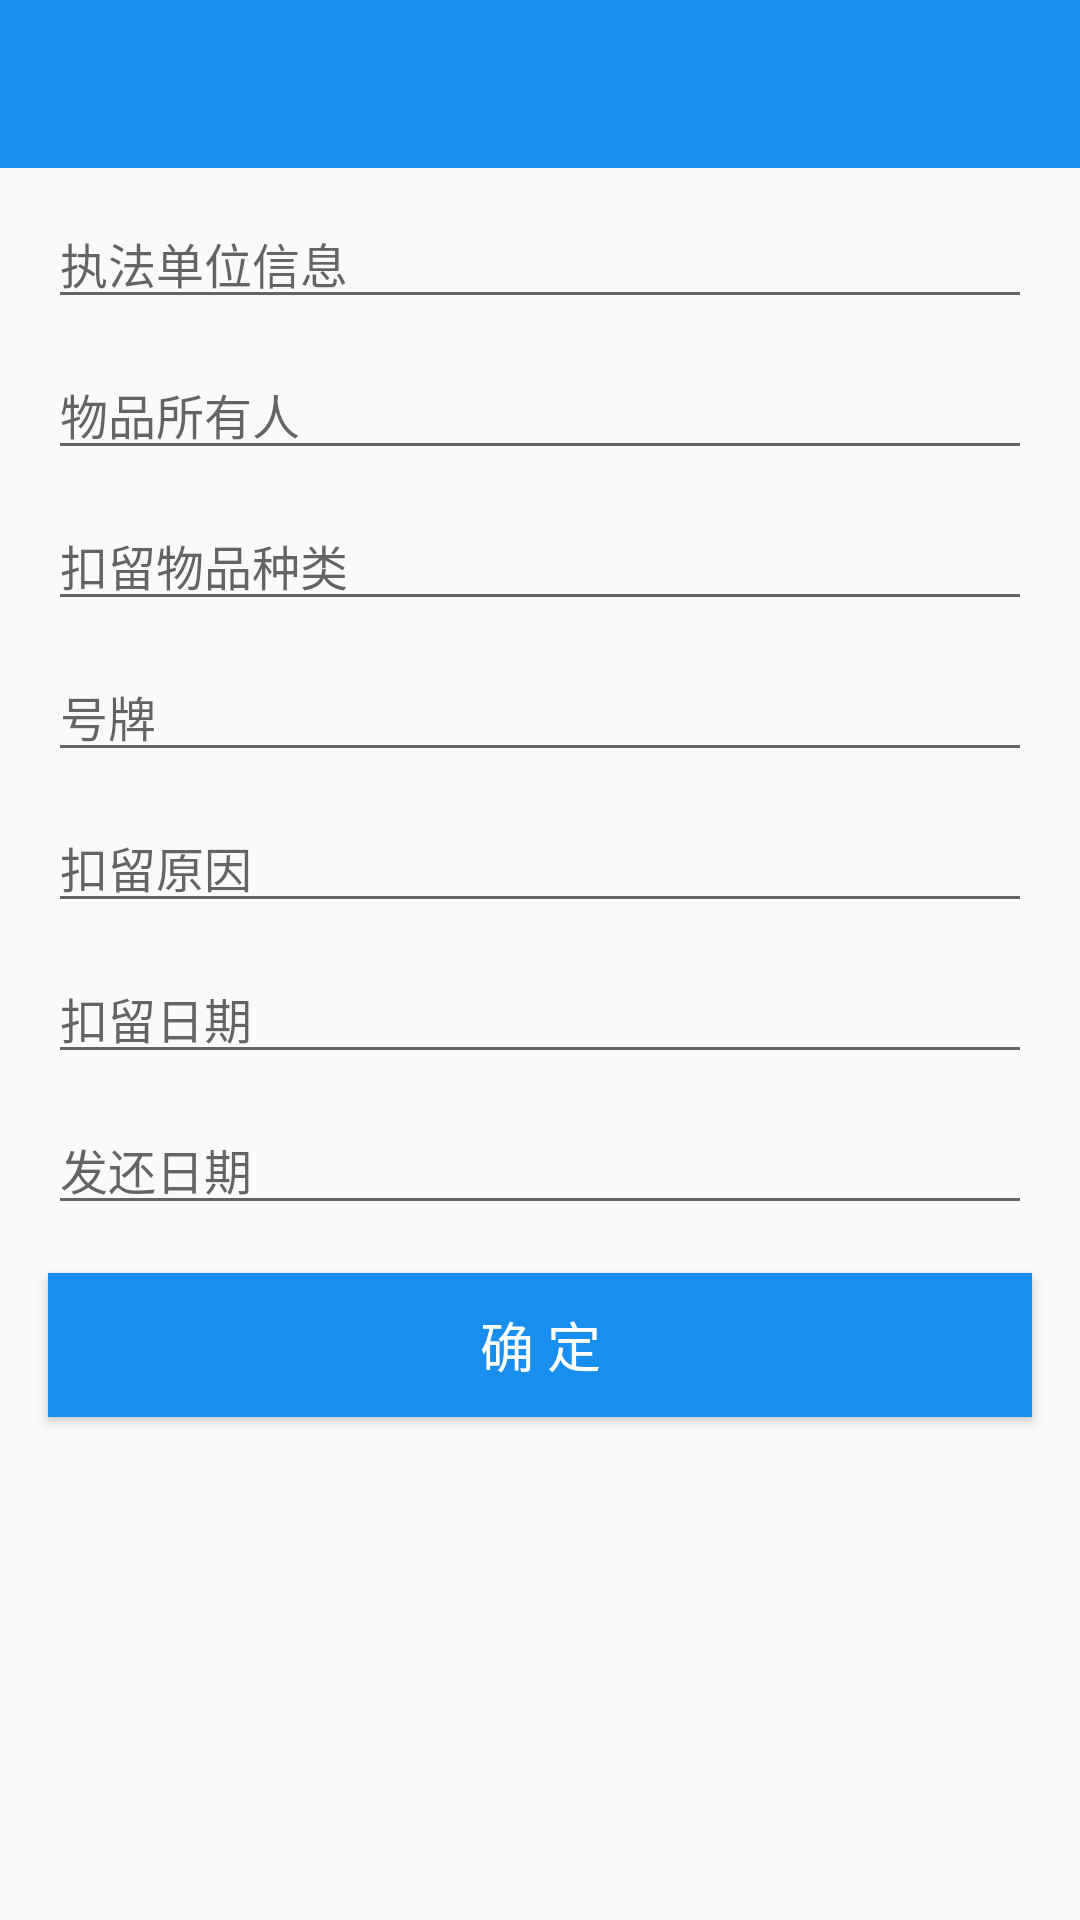

Reconstruct the res/layout file that produces this screen, plus the resources it refers to.
<!-- AndroidManifest.xml: application theme AppTheme -->
<!-- res/layout/activity_wupinfahuan.xml -->
<?xml version="1.0" encoding="utf-8"?>
<LinearLayout xmlns:android="http://schemas.android.com/apk/res/android"
    xmlns:app="http://schemas.android.com/apk/res-auto"
    xmlns:tools="http://schemas.android.com/tools"
    android:layout_width="match_parent"
    android:orientation="vertical"
    android:layout_height="match_parent"
   >
    <include layout="@layout/toolbar"/>
    <android.support.v4.widget.NestedScrollView
        android:layout_width="match_parent"
        android:layout_height="wrap_content">
    <LinearLayout
        android:orientation="vertical"
        android:layout_width="match_parent"
        android:layout_height="wrap_content">
    <android.support.v7.widget.AppCompatEditText
        style="@style/editText"
        android:id="@+id/ed_institution_name"
        android:hint="执法单位信息"
       />

    <android.support.v7.widget.AppCompatEditText
        android:id="@+id/ed_name"
        android:hint="物品所有人"
        style="@style/editText" />

    <android.support.v7.widget.AppCompatEditText
        android:id="@+id/ed_6YH6YH"
        android:hint="扣留物品种类"
        style="@style/editText" />

    <android.support.v7.widget.AppCompatEditText

        android:id="@+id/ed_car_no"
        android:hint="号牌"
        style="@style/editText" />

        <android.support.v7.widget.AppCompatEditText
            android:id="@+id/ed_19D19D"
            android:hint="扣留原因"
            style="@style/editText"/>
        <android.support.v7.widget.AppCompatEditText
            android:id="@+id/ed_73W73W"
            android:hint="扣留日期"
            style="@style/editText" />
        <android.support.v7.widget.AppCompatEditText
            android:id="@+id/ed_05K05K"
            android:hint="发还日期"
            style="@style/editText" />

    <android.support.v7.widget.AppCompatButton
        android:textSize="@dimen/text_16_sp"
        android:textColor="@android:color/white"
        android:background="@color/colorAccent"
       android:layout_margin="@dimen/margin_16"
        android:id="@+id/bt"
        android:text="确 定"
        android:layout_width="match_parent"
        android:layout_height="wrap_content" />
    </LinearLayout>
    </android.support.v4.widget.NestedScrollView>
</LinearLayout>
<!-- res/layout/toolbar.xml (included above) -->
<?xml version="1.0" encoding="utf-8"?>
<android.support.v7.widget.Toolbar
    android:fitsSystemWindows="true"
    android:id="@+id/toolbar"
    android:layout_width="match_parent"
    android:layout_height="?attr/actionBarSize"
    android:background="@color/bg"
    app:title=""
    xmlns:app="http://schemas.android.com/apk/res-auto"
    xmlns:android="http://schemas.android.com/apk/res/android">

    
        
        
        
        
    
        
        
        
        
    
    <TextView
        android:visibility="visible"
        android:id="@+id/title_left"
        android:layout_width="wrap_content"
        android:layout_height="wrap_content"
        android:layout_gravity="left"
        />
    <TextView
        android:textSize="@dimen/text_18_sp"
        android:textColor="@android:color/white"
        android:id="@+id/title_name"
        android:layout_width="wrap_content"
        android:layout_height="wrap_content"
        android:layout_gravity="center_horizontal"
        />
    <TextView
        android:textSize="@dimen/text_16_sp"
        android:textColor="@android:color/white"
        android:id="@+id/tv_right"
        android:layout_width="wrap_content"
        android:layout_height="wrap_content"
        android:layout_marginRight="@dimen/margin_16"
        android:layout_gravity="right"
        android:visibility="gone"/>

    <TextView
        android:layout_width="wrap_content"
        android:layout_height="wrap_content"
        android:layout_marginRight="32dp"
        android:layout_gravity="right"
        android:visibility="gone"/>
    <ImageView
        android:id="@+id/title_rightIv"
        android:layout_width="wrap_content"
        android:layout_height="wrap_content"
        android:layout_marginRight="@dimen/margin_16"
        android:layout_gravity="right"
        android:visibility="gone"/>
</android.support.v7.widget.Toolbar>
<!-- resources referenced by this layout -->
<resources>
  <color name="bg">#188eee</color>
  <color name="colorAccent">@color/bg</color>
  <dimen name="margin_16">16dp</dimen>
  <dimen name="text_16_sp">16sp</dimen>
  <dimen name="text_18_sp">18sp</dimen>
  <style name="editText">
          <item name="android:layout_height">wrap_content</item>
          <item name="android:layout_width">match_parent</item>
          <item name="android:layout_marginTop">10dp</item>
          <item name="android:layout_marginRight">@dimen/margin_16</item>
          <item name="android:layout_marginLeft">@dimen/margin_16</item>
          <item name="android:textSize">@dimen/text_14_sp</item>
      </style>
  <style name="AppTheme" parent="Theme.AppCompat.Light.NoActionBar">
          
          <item name="colorPrimary">@color/colorPrimary</item>
          <item name="colorPrimaryDark">@color/colorPrimaryDark</item>
          <item name="colorAccent">@color/colorAccent</item>
      </style>
  <dimen name="text_14_sp">14sp</dimen>
  <color name="colorPrimary">@color/bg</color>
  <color name="colorPrimaryDark">@color/bg</color>
</resources>
